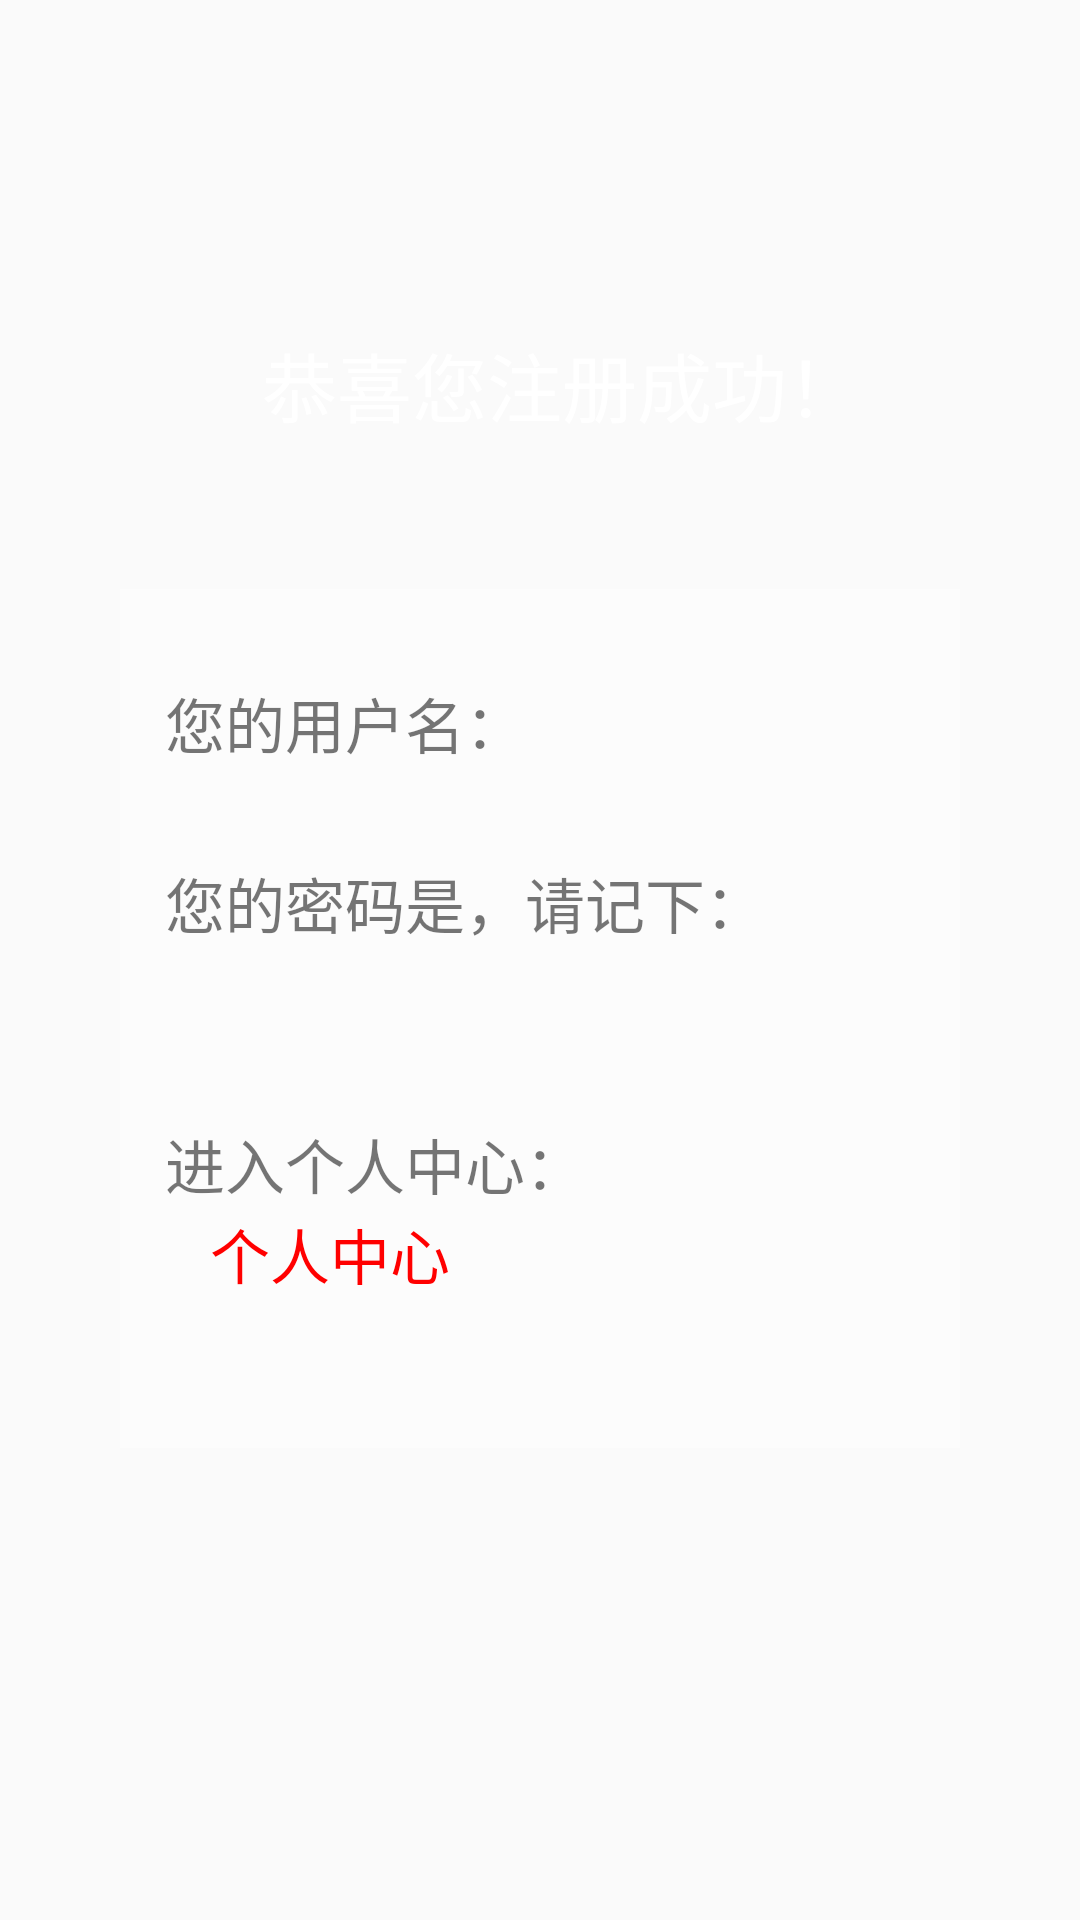

Layout XML and referenced resources for this Android screen:
<!-- AndroidManifest.xml: application theme AppTheme -->
<!-- res/layout/fragment_register_success.xml -->
<LinearLayout xmlns:android="http://schemas.android.com/apk/res/android"
              android:layout_width="match_parent"
              android:layout_height="match_parent"
              android:background="@mipmap/success_bg"
              android:gravity="center_horizontal"
              android:orientation="vertical">

    <ImageView
        android:id="@+id/successImage"
        android:layout_width="wrap_content"
        android:layout_height="wrap_content"
        android:layout_marginTop="80dp"
        android:contentDescription="@string/app_name"
        android:src="@mipmap/register_success"/>

    <TextView
        android:id="@+id/tips_register_success"
        android:layout_width="wrap_content"
        android:layout_height="wrap_content"
        android:layout_marginTop="30dp"
        android:paddingLeft="15dp"
        android:text="@string/tips_register_success"
        android:textColor="#ffffff"
        android:textSize="25sp"/>

    

    <LinearLayout
        android:layout_width="280dp"
        android:layout_height="wrap_content"
        android:layout_marginTop="50dp"
        android:background="#80ffffff"
        android:orientation="vertical"
        android:paddingBottom="50dp"
        android:paddingLeft="15dp">

        <LinearLayout
            android:layout_width="wrap_content"
            android:layout_height="wrap_content"
            android:layout_marginTop="30dp">

            <TextView
                android:id="@+id/show_userName"
                android:layout_width="wrap_content"
                android:layout_height="30dp"
                android:text="@string/show_userName"
                android:textSize="20sp"/>

            <TextView
                android:id="@+id/userName"
                android:layout_width="wrap_content"
                android:layout_height="wrap_content"
                android:textColor="#FF0000"
                android:textSize="20sp"/>
        </LinearLayout>

        <LinearLayout
            android:id="@+id/quick_part"
            android:layout_width="wrap_content"
            android:layout_height="wrap_content"
            android:layout_marginTop="30dp"
            android:orientation="vertical">

            <TextView
                android:id="@+id/show_password"
                android:layout_width="wrap_content"
                android:layout_height="30dp"
                android:text="@string/show_password"
                android:textSize="20sp"/>

            <TextView
                android:id="@+id/quick_password"
                android:layout_width="wrap_content"
                android:layout_height="wrap_content"
                android:textColor="#FF0000"
                android:textSize="20sp"/>
        </LinearLayout>

        <LinearLayout
            android:layout_width="wrap_content"
            android:layout_height="wrap_content"
            android:layout_marginTop="30dp"
            android:orientation="vertical">

            <TextView
                android:id="@+id/tips_toPersonal"
                android:layout_width="wrap_content"
                android:layout_height="30dp"
                android:text="@string/tips_toPersonal"
                android:textSize="20sp"/>

            <TextView
                android:id="@+id/tv_to_personal_activity"
                android:layout_width="wrap_content"
                android:layout_height="wrap_content"
                android:layout_marginLeft="15dp"
                android:text="@string/toPersonal"
                android:textColor="#FF0000"
                android:textSize="20sp"/>
        </LinearLayout>
    </LinearLayout>

</LinearLayout>
<!-- resources referenced by this layout -->
<resources>
  <string name="app_name">天天资讯</string>
  <string name="show_password">您的密码是，请记下：</string>
  <string name="show_userName">您的用户名：</string>
  <string name="tips_register_success">恭喜您注册成功！</string>
  <string name="tips_toPersonal">进入个人中心：</string>
  <string name="toPersonal">个人中心</string>
  <style name="AppTheme" parent="Theme.AppCompat.Light.DarkActionBar">
          
          <item name="colorPrimary">@color/colorPrimary</item>
          <item name="colorPrimaryDark">@color/colorPrimaryDark</item>
          <item name="colorAccent">@color/colorAccent</item>
          <item name="windowActionBar">false</item>
          <item name="windowNoTitle">true</item>
          <item name="android:windowTranslucentNavigation">false</item>
      </style>
  <color name="colorPrimary">#3F51B5</color>
  <color name="colorPrimaryDark">#303F9F</color>
  <color name="colorAccent">#FF4081</color>
</resources>
